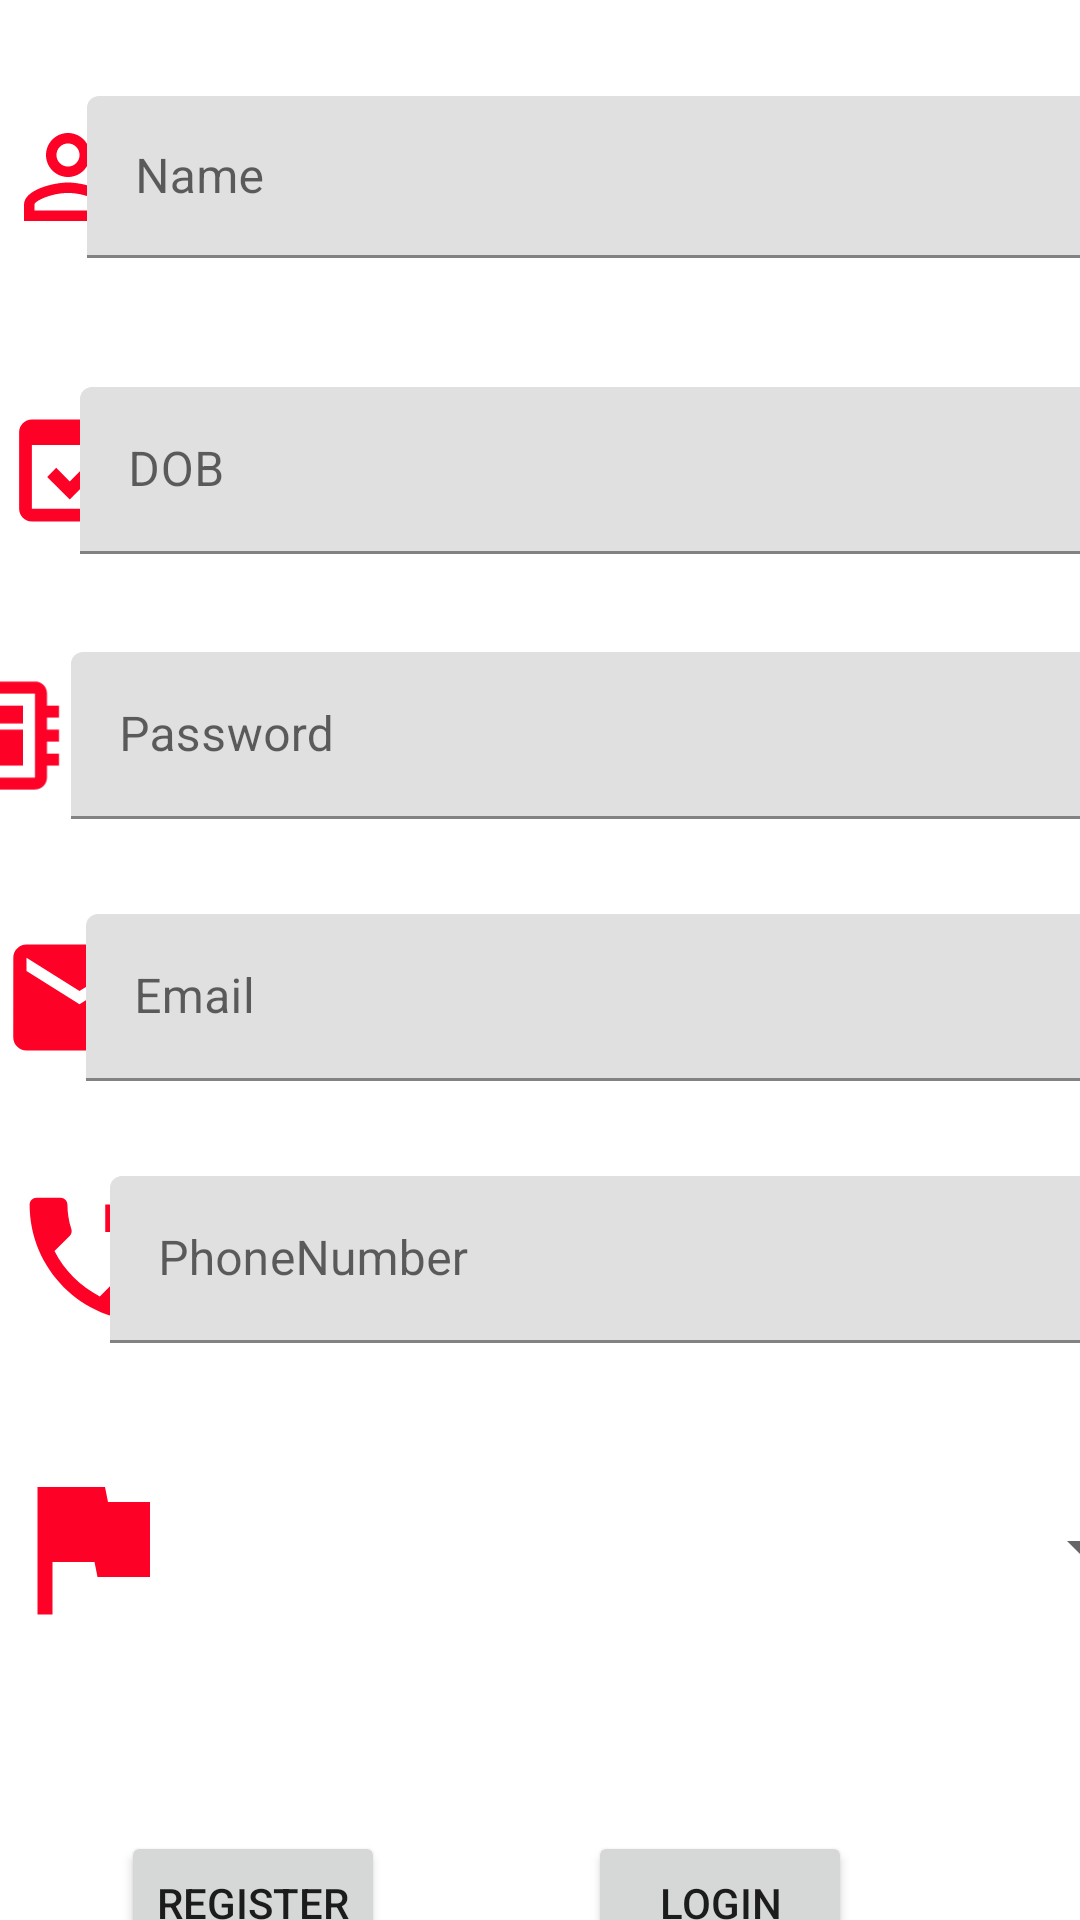

This screen was rendered from an Android layout file. Write that file and the resources it references.
<!-- AndroidManifest.xml: application theme Theme.AkiraChixRegistration -->
<!-- res/layout/activity_main.xml -->
<?xml version="1.0" encoding="utf-8"?>
<androidx.constraintlayout.widget.ConstraintLayout xmlns:android="http://schemas.android.com/apk/res/android"
    xmlns:app="http://schemas.android.com/apk/res-auto"
    xmlns:tools="http://schemas.android.com/tools"
    android:layout_width="match_parent"
    android:layout_height="match_parent"
    tools:context=".ui.MainActivity">

    <ImageView
        android:id="@+id/tvName"
        android:layout_width="45dp"
        android:layout_height="44dp"
        app:layout_constraintBottom_toBottomOf="@+id/textInputLayout"
        app:layout_constraintStart_toStartOf="parent"
        app:layout_constraintTop_toTopOf="@+id/textInputLayout"
        app:srcCompat="@drawable/ic_baseline_person_outline_24" />

    <com.google.android.material.textfield.TextInputLayout
        android:id="@+id/textInputLayout"
        android:layout_width="347dp"
        android:layout_height="54dp"
        android:layout_marginTop="32dp"
        app:layout_constraintEnd_toEndOf="parent"
        app:layout_constraintStart_toEndOf="@+id/tvName"
        app:layout_constraintTop_toTopOf="parent">

        <com.google.android.material.textfield.TextInputEditText
            android:id="@+id/etName"
            android:layout_width="match_parent"
            android:layout_height="wrap_content"
            android:hint="Name" />
    </com.google.android.material.textfield.TextInputLayout>

    <ImageView
        android:id="@+id/imageView"
        android:layout_width="51dp"
        android:layout_height="57dp"
        app:layout_constraintBottom_toBottomOf="@+id/textInputLayout2"
        app:layout_constraintStart_toStartOf="parent"
        app:layout_constraintTop_toTopOf="@+id/textInputLayout2"
        app:srcCompat="@drawable/ic_baseline_domain_verification_24" />

    <com.google.android.material.textfield.TextInputLayout
        android:id="@+id/textInputLayout2"
        android:layout_width="358dp"
        android:layout_height="wrap_content"
        android:layout_marginTop="43dp"
        app:layout_constraintEnd_toEndOf="parent"
        app:layout_constraintStart_toEndOf="@+id/imageView"
        app:layout_constraintTop_toBottomOf="@+id/textInputLayout">

        <com.google.android.material.textfield.TextInputEditText
            android:id="@+id/etDOB"
            android:layout_width="match_parent"
            android:layout_height="wrap_content"
            android:hint="DOB" />
    </com.google.android.material.textfield.TextInputLayout>

    <ImageView
        android:id="@+id/imageView2"
        android:layout_width="48dp"
        android:layout_height="57dp"
        android:layout_marginTop="32dp"
        app:layout_constraintEnd_toStartOf="@+id/textInputLayout3"
        app:layout_constraintStart_toStartOf="parent"
        app:layout_constraintTop_toBottomOf="@+id/textInputLayout2"
        app:srcCompat="@drawable/ic_baseline_developer_board_24" />

    <com.google.android.material.textfield.TextInputLayout
        android:id="@+id/textInputLayout3"
        android:layout_width="361dp"
        android:layout_height="wrap_content"
        app:layout_constraintBottom_toBottomOf="@+id/imageView2"
        app:layout_constraintEnd_toEndOf="parent"
        app:layout_constraintStart_toEndOf="@+id/imageView2"
        app:layout_constraintTop_toTopOf="@+id/imageView2">

        <com.google.android.material.textfield.TextInputEditText
            android:id="@+id/etPassword"
            android:layout_width="match_parent"
            android:layout_height="wrap_content"
            android:hint="Password" />
    </com.google.android.material.textfield.TextInputLayout>

    <ImageView
        android:id="@+id/imageView3"
        android:layout_width="53dp"
        android:layout_height="55dp"
        android:layout_marginTop="32dp"
        app:layout_constraintStart_toStartOf="parent"
        app:layout_constraintTop_toBottomOf="@+id/textInputLayout3"
        app:srcCompat="@drawable/ic_baseline_email_24" />

    <com.google.android.material.textfield.TextInputLayout
        android:id="@+id/textInputLayout4"
        android:layout_width="356dp"
        android:layout_height="wrap_content"
        app:layout_constraintBottom_toBottomOf="@+id/imageView3"
        app:layout_constraintEnd_toEndOf="parent"
        app:layout_constraintStart_toEndOf="@+id/imageView3"
        app:layout_constraintTop_toTopOf="@+id/imageView3">

        <com.google.android.material.textfield.TextInputEditText
            android:id="@+id/etEmail"
            android:layout_width="match_parent"
            android:layout_height="wrap_content"
            android:hint="Email" />
    </com.google.android.material.textfield.TextInputLayout>

    <ImageView
        android:id="@+id/imageView4"
        android:layout_width="61dp"
        android:layout_height="55dp"
        android:layout_marginTop="32dp"
        app:layout_constraintStart_toStartOf="parent"
        app:layout_constraintTop_toBottomOf="@+id/textInputLayout4"
        app:srcCompat="@drawable/ic_baseline_phone_forwarded_24" />

    <com.google.android.material.textfield.TextInputLayout
        android:id="@+id/textInputLayout5"
        android:layout_width="348dp"
        android:layout_height="wrap_content"
        app:layout_constraintBottom_toBottomOf="@+id/imageView4"
        app:layout_constraintEnd_toEndOf="parent"
        app:layout_constraintStart_toEndOf="@+id/imageView4"
        app:layout_constraintTop_toTopOf="@+id/imageView4">

        <com.google.android.material.textfield.TextInputEditText
            android:id="@+id/etPhoneNumber"
            android:layout_width="match_parent"
            android:layout_height="wrap_content"
            android:hint="PhoneNumber" />
    </com.google.android.material.textfield.TextInputLayout>

    <ImageView
        android:id="@+id/imageView5"
        android:layout_width="60dp"
        android:layout_height="72dp"
        android:layout_marginTop="32dp"
        app:layout_constraintStart_toStartOf="parent"
        app:layout_constraintTop_toBottomOf="@+id/textInputLayout5"
        app:srcCompat="@drawable/ic_baseline_flag_24" />

    <Spinner
        android:id="@+id/spNationality"
        android:layout_width="349dp"
        android:layout_height="45dp"
        app:layout_constraintBottom_toBottomOf="@+id/imageView5"
        app:layout_constraintEnd_toEndOf="parent"
        app:layout_constraintStart_toEndOf="@+id/imageView5"
        app:layout_constraintTop_toTopOf="@+id/imageView5" />

    <Button
        android:id="@+id/btnRegister"
        android:layout_width="wrap_content"
        android:layout_height="wrap_content"
        android:layout_marginStart="8dp"
        android:layout_marginTop="72dp"
        android:layout_marginEnd="24dp"
        android:text="Register"
        app:layout_constraintEnd_toEndOf="parent"
        app:layout_constraintHorizontal_bias="0.135"
        app:layout_constraintStart_toStartOf="parent"
        app:layout_constraintTop_toBottomOf="@+id/spNationality" />

    <Button
        android:id="@+id/btnLogin"
        android:layout_width="wrap_content"
        android:layout_height="wrap_content"
        android:layout_marginEnd="76dp"
        android:text="Login"
        app:layout_constraintBottom_toBottomOf="@+id/btnRegister"
        app:layout_constraintEnd_toEndOf="parent"
        app:layout_constraintTop_toTopOf="@+id/btnRegister"
        app:layout_constraintVertical_bias="0.0" />

</androidx.constraintlayout.widget.ConstraintLayout>
<!-- resources referenced by this layout -->
<resources>
  <!-- drawable ic_baseline_developer_board_24 (drawable) -->
  <vector android:height="24dp" android:tint="#FE0127"
      android:viewportHeight="24" android:viewportWidth="24"
      android:width="24dp" xmlns:android="http://schemas.android.com/apk/res/android">
      <path android:fillColor="@android:color/white" android:pathData="M22,9L22,7h-2L20,5c0,-1.1 -0.9,-2 -2,-2L4,3c-1.1,0 -2,0.9 -2,2v14c0,1.1 0.9,2 2,2h14c1.1,0 2,-0.9 2,-2v-2h2v-2h-2v-2h2v-2h-2L20,9h2zM18,19L4,19L4,5h14v14zM6,13h5v4L6,17zM12,7h4v3h-4zM6,7h5v5L6,12zM12,11h4v6h-4z"/>
  </vector>
  <!-- drawable ic_baseline_domain_verification_24 (drawable) -->
  <vector android:height="24dp" android:tint="#FE0127"
      android:viewportHeight="24" android:viewportWidth="24"
      android:width="24dp" xmlns:android="http://schemas.android.com/apk/res/android">
      <path android:fillColor="@android:color/white" android:pathData="M16.6,10.88l-1.42,-1.42l-4.24,4.25l-2.12,-2.13l-1.42,1.42l3.54,3.54z"/>
      <path android:fillColor="@android:color/white" android:pathData="M19,4H5C3.89,4 3,4.9 3,6v12c0,1.1 0.89,2 2,2h14c1.1,0 2,-0.9 2,-2V6C21,4.9 20.11,4 19,4zM19,18H5V8h14V18z"/>
  </vector>
  <!-- drawable ic_baseline_email_24 (drawable) -->
  <vector android:height="24dp" android:tint="#FE0127"
      android:viewportHeight="24" android:viewportWidth="24"
      android:width="24dp" xmlns:android="http://schemas.android.com/apk/res/android">
      <path android:fillColor="@android:color/white" android:pathData="M20,4L4,4c-1.1,0 -1.99,0.9 -1.99,2L2,18c0,1.1 0.9,2 2,2h16c1.1,0 2,-0.9 2,-2L22,6c0,-1.1 -0.9,-2 -2,-2zM20,8l-8,5 -8,-5L4,6l8,5 8,-5v2z"/>
  </vector>
  <!-- drawable ic_baseline_flag_24 (drawable) -->
  <vector android:height="24dp" android:tint="#FE0127"
      android:viewportHeight="24" android:viewportWidth="24"
      android:width="24dp" xmlns:android="http://schemas.android.com/apk/res/android">
      <path android:fillColor="@android:color/white" android:pathData="M14.4,6L14,4H5v17h2v-7h5.6l0.4,2h7V6z"/>
  </vector>
  <!-- drawable ic_baseline_person_outline_24 (drawable) -->
  <vector android:height="24dp" android:tint="#FE0127"
      android:viewportHeight="24" android:viewportWidth="24"
      android:width="24dp" xmlns:android="http://schemas.android.com/apk/res/android">
      <path android:fillColor="@android:color/white" android:pathData="M12,5.9c1.16,0 2.1,0.94 2.1,2.1s-0.94,2.1 -2.1,2.1S9.9,9.16 9.9,8s0.94,-2.1 2.1,-2.1m0,9c2.97,0 6.1,1.46 6.1,2.1v1.1L5.9,18.1L5.9,17c0,-0.64 3.13,-2.1 6.1,-2.1M12,4C9.79,4 8,5.79 8,8s1.79,4 4,4 4,-1.79 4,-4 -1.79,-4 -4,-4zM12,13c-2.67,0 -8,1.34 -8,4v3h16v-3c0,-2.66 -5.33,-4 -8,-4z"/>
  </vector>
  <!-- drawable ic_baseline_phone_forwarded_24 (drawable) -->
  <vector android:height="24dp" android:tint="#FE0127"
      android:viewportHeight="24" android:viewportWidth="24"
      android:width="24dp" xmlns:android="http://schemas.android.com/apk/res/android">
      <path android:fillColor="@android:color/white" android:pathData="M18,11l5,-5 -5,-5v3h-4v4h4v3zM20,15.5c-1.25,0 -2.45,-0.2 -3.57,-0.57 -0.35,-0.11 -0.74,-0.03 -1.02,0.24l-2.2,2.2c-2.83,-1.44 -5.15,-3.75 -6.59,-6.59l2.2,-2.21c0.28,-0.26 0.36,-0.65 0.25,-1C8.7,6.45 8.5,5.25 8.5,4c0,-0.55 -0.45,-1 -1,-1L4,3c-0.55,0 -1,0.45 -1,1 0,9.39 7.61,17 17,17 0.55,0 1,-0.45 1,-1v-3.5c0,-0.55 -0.45,-1 -1,-1z"/>
  </vector>
  <style name="Theme.AkiraChixRegistration" parent="Theme.MaterialComponents.DayNight.DarkActionBar">
          
          <item name="colorPrimary">@color/purple_500</item>
          <item name="colorPrimaryVariant">@color/purple_700</item>
          <item name="colorOnPrimary">@color/white</item>
          
          <item name="colorSecondary">@color/teal_200</item>
          <item name="colorSecondaryVariant">@color/teal_700</item>
          <item name="colorOnSecondary">@color/black</item>
          
          <item name="android:statusBarColor" tools:targetApi="l">?attr/colorPrimaryVariant</item>
          
      </style>
  <!-- not gathered from this repository: default colours our renderer supplied (Android Studio template values) -->
  <color name="purple_500">#FF6200EE</color>
  <color name="purple_700">#FF3700B3</color>
  <color name="teal_200">#FF03DAC5</color>
  <color name="teal_700">#FF018786</color>
  <color name="black">#FF000000</color>
  <color name="white">#FFFFFFFF</color>
</resources>
